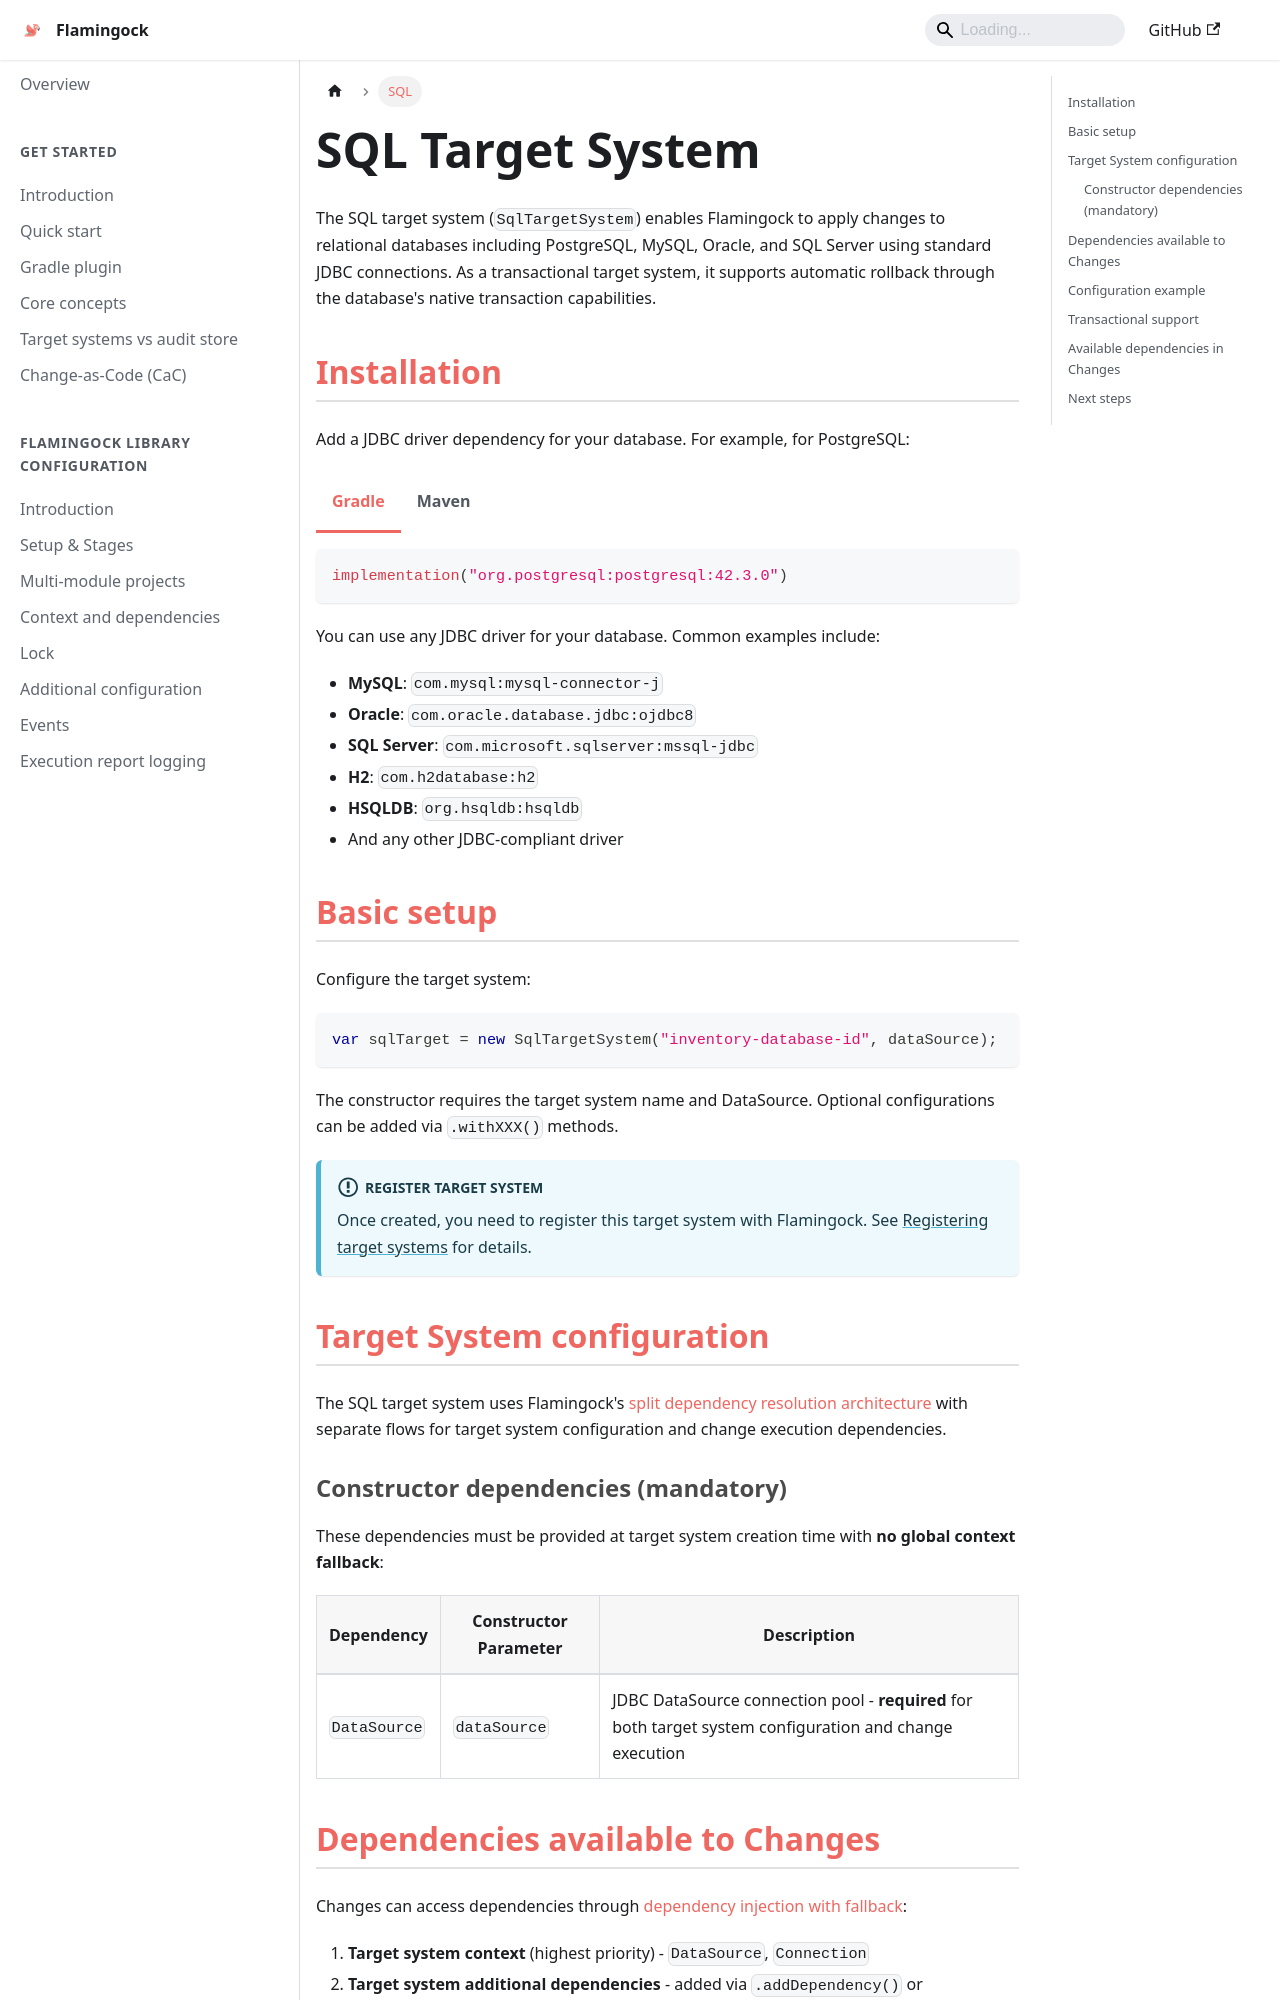

repository: flamingock/flamingock.github.io · page: target-systems/sql-target-system.html · generator: docusaurus

---
title: SQL
sidebar_position: 2
---
import Tabs from '@theme/Tabs';
import TabItem from '@theme/TabItem';

# SQL Target System

The SQL target system (`SqlTargetSystem`) enables Flamingock to apply changes to relational databases including PostgreSQL, MySQL, Oracle, and SQL Server using standard JDBC connections. As a transactional target system, it supports automatic rollback through the database's native transaction capabilities.

## Installation

Add a JDBC driver dependency for your database. For example, for PostgreSQL:

<Tabs groupId="gradle_maven">
  <TabItem value="gradle" label="Gradle" default>
```kotlin
implementation("org.postgresql:postgresql:42.3.0")
```
  </TabItem>
  <TabItem value="maven" label="Maven">
```xml
<dependency>
    <groupId>org.postgresql</groupId>
    <artifactId>postgresql</artifactId>
    <version>42.3.0</version>
</dependency>
```
  </TabItem>
</Tabs>

You can use any JDBC driver for your database. Common examples include:
- **MySQL**: `com.mysql:mysql-connector-j`
- **Oracle**: `com.oracle.database.jdbc:ojdbc8`
- **SQL Server**: `com.microsoft.sqlserver:mssql-jdbc`
- **H2**: `com.h2database:h2`
- **HSQLDB**: `org.hsqldb:hsqldb`
- And any other JDBC-compliant driver

## Basic setup

Configure the target system:

```java
var sqlTarget = new SqlTargetSystem("inventory-database-id", dataSource);
```

The constructor requires the target system name and DataSource. Optional configurations can be added via `.withXXX()` methods.

:::info Register Target System
Once created, you need to register this target system with Flamingock. See [Registering target systems](introduction.md#registering-target-systems) for details.
:::

## Target System configuration

The SQL target system uses Flamingock's [split dependency resolution architecture](introduction.md#dependency-injection) with separate flows for target system configuration and change execution dependencies.

### Constructor dependencies (mandatory)

These dependencies must be provided at target system creation time with **no global context fallback**:

| Dependency | Constructor Parameter | Description |
|------------|----------------------|-------------|
| `DataSource` | `dataSource` | JDBC DataSource connection pool - **required** for both target system configuration and change execution |
